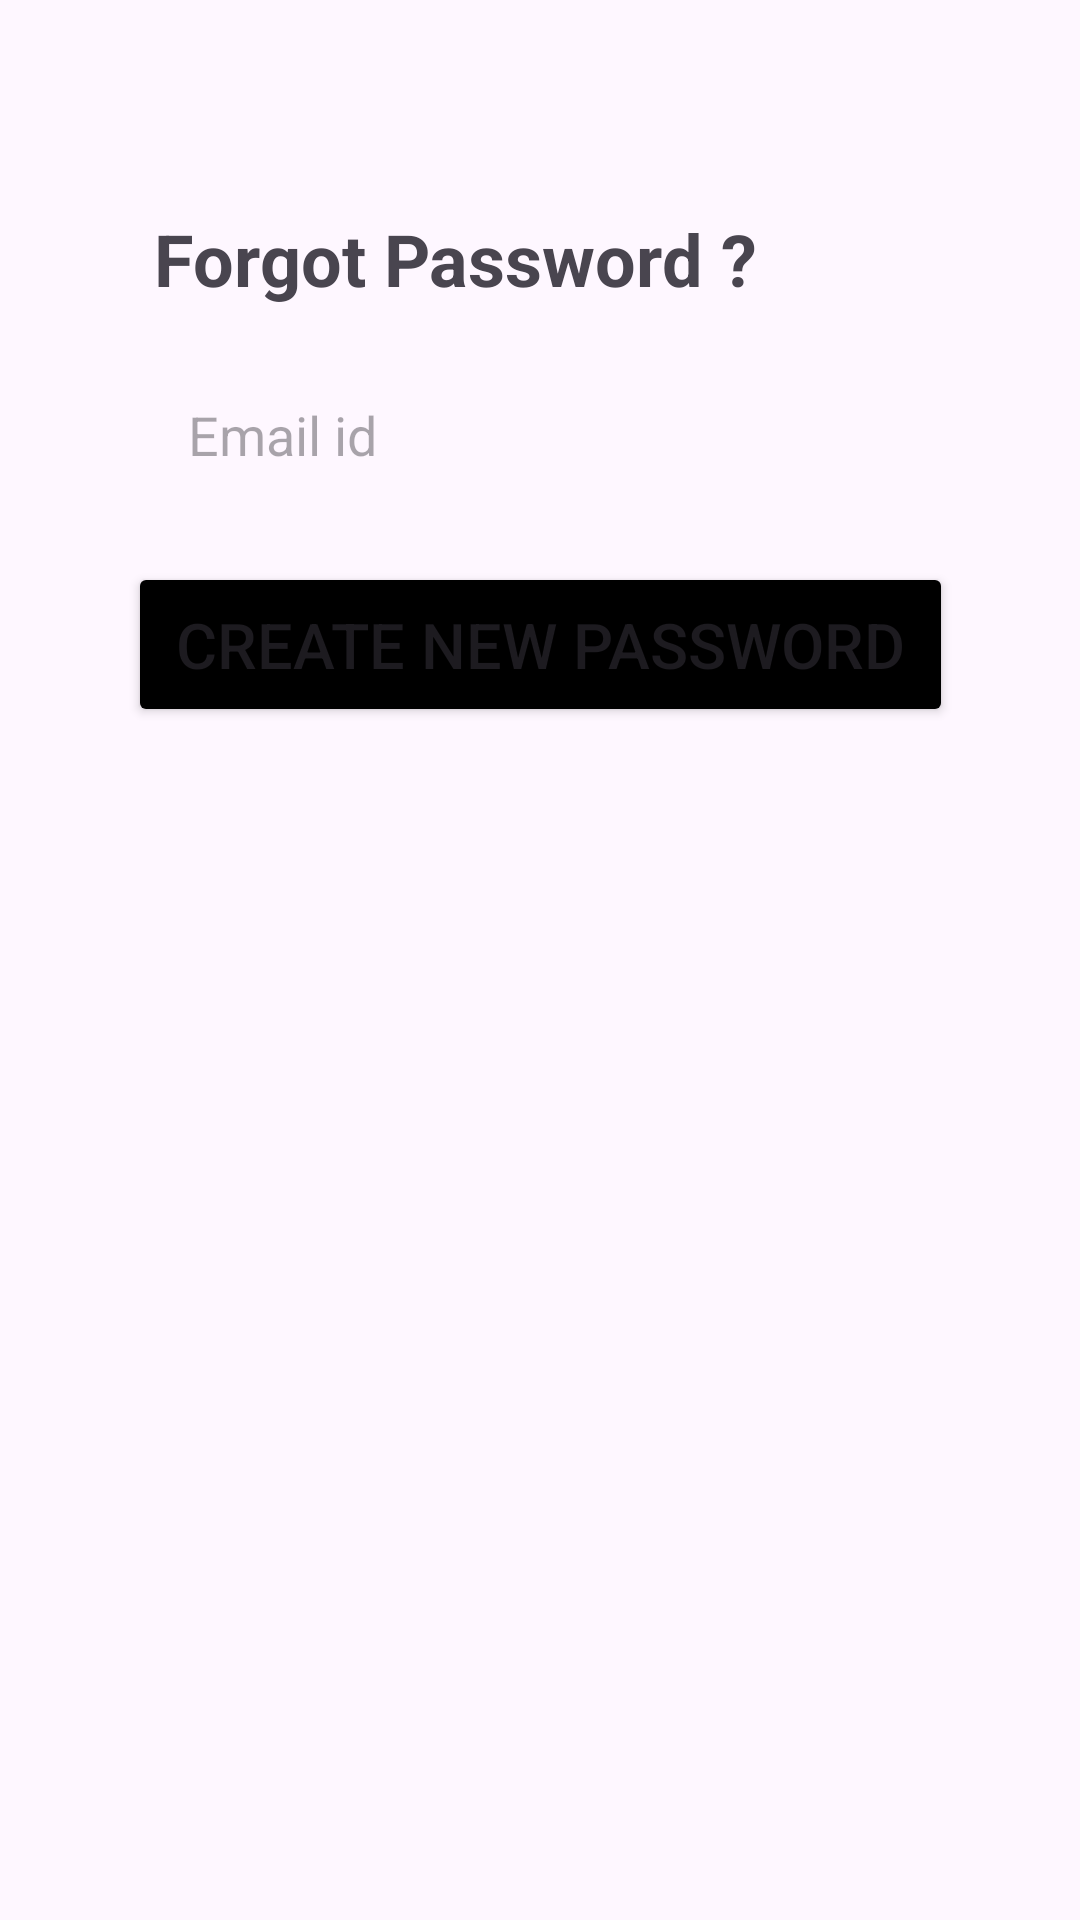

The Android layout XML behind this screen, and the referenced resources:
<!-- AndroidManifest.xml: application theme Theme.Sevakam -->
<!-- res/layout/activity_forgot_password.xml -->
<?xml version="1.0" encoding="utf-8"?>
<androidx.constraintlayout.widget.ConstraintLayout xmlns:android="http://schemas.android.com/apk/res/android"
    xmlns:app="http://schemas.android.com/apk/res-auto"
    xmlns:tools="http://schemas.android.com/tools"
    android:id="@+id/main"
    android:layout_width="match_parent"
    android:layout_height="match_parent"
    tools:context=".activities.user.ForgotPasswordActivity">

    <TextView
        android:id="@+id/textView3"
        android:layout_width="wrap_content"
        android:layout_height="wrap_content"
        android:layout_marginTop="70dp"
        android:text="Forgot Password ?"
        android:textSize="24sp"
        android:textStyle="bold"
        app:layout_constraintEnd_toEndOf="parent"
        app:layout_constraintHorizontal_bias="0.323"
        app:layout_constraintStart_toStartOf="parent"
        app:layout_constraintTop_toTopOf="parent" />

    <EditText
        android:id="@+id/forgot_mail_input"
        android:layout_width="275dp"
        android:layout_height="45dp"
        android:layout_marginTop="20dp"
        android:background="@drawable/input_bg"
        android:drawableRight="@drawable/baseline_email"
        android:drawablePadding="15dp"
        android:ems="10"
        android:hint="Email id"
        android:inputType="textEmailAddress"
        android:paddingStart="20dp"
        android:paddingTop="10dp"
        android:paddingEnd="10dp"
        android:paddingBottom="10dp"
        app:layout_constraintEnd_toEndOf="parent"
        app:layout_constraintStart_toStartOf="parent"
        app:layout_constraintTop_toBottomOf="@+id/textView3" />

    <Button
        android:id="@+id/new_pwd_activity_btn"
        android:layout_width="275dp"
        android:layout_height="55dp"
        android:layout_marginTop="20dp"
        android:backgroundTint="@color/black"
        android:text="Create new password"
        android:textSize="21sp"
        app:layout_constraintEnd_toEndOf="parent"
        app:layout_constraintStart_toStartOf="parent"
        app:layout_constraintTop_toBottomOf="@+id/forgot_mail_input" />

</androidx.constraintlayout.widget.ConstraintLayout>
<!-- resources referenced by this layout -->
<resources>
  <color name="black">#FF000000</color>
  <style name="Theme.Sevakam" parent="Base.Theme.Sevakam" />
  <style name="Base.Theme.Sevakam" parent="Theme.Material3.DayNight.NoActionBar">
          
          
          <item name="android:statusBarColor">@android:color/transparent</item>
          <item name="android:windowDrawsSystemBarBackgrounds">true</item>
          <item name="android:windowLightStatusBar">false</item>
      </style>
</resources>
